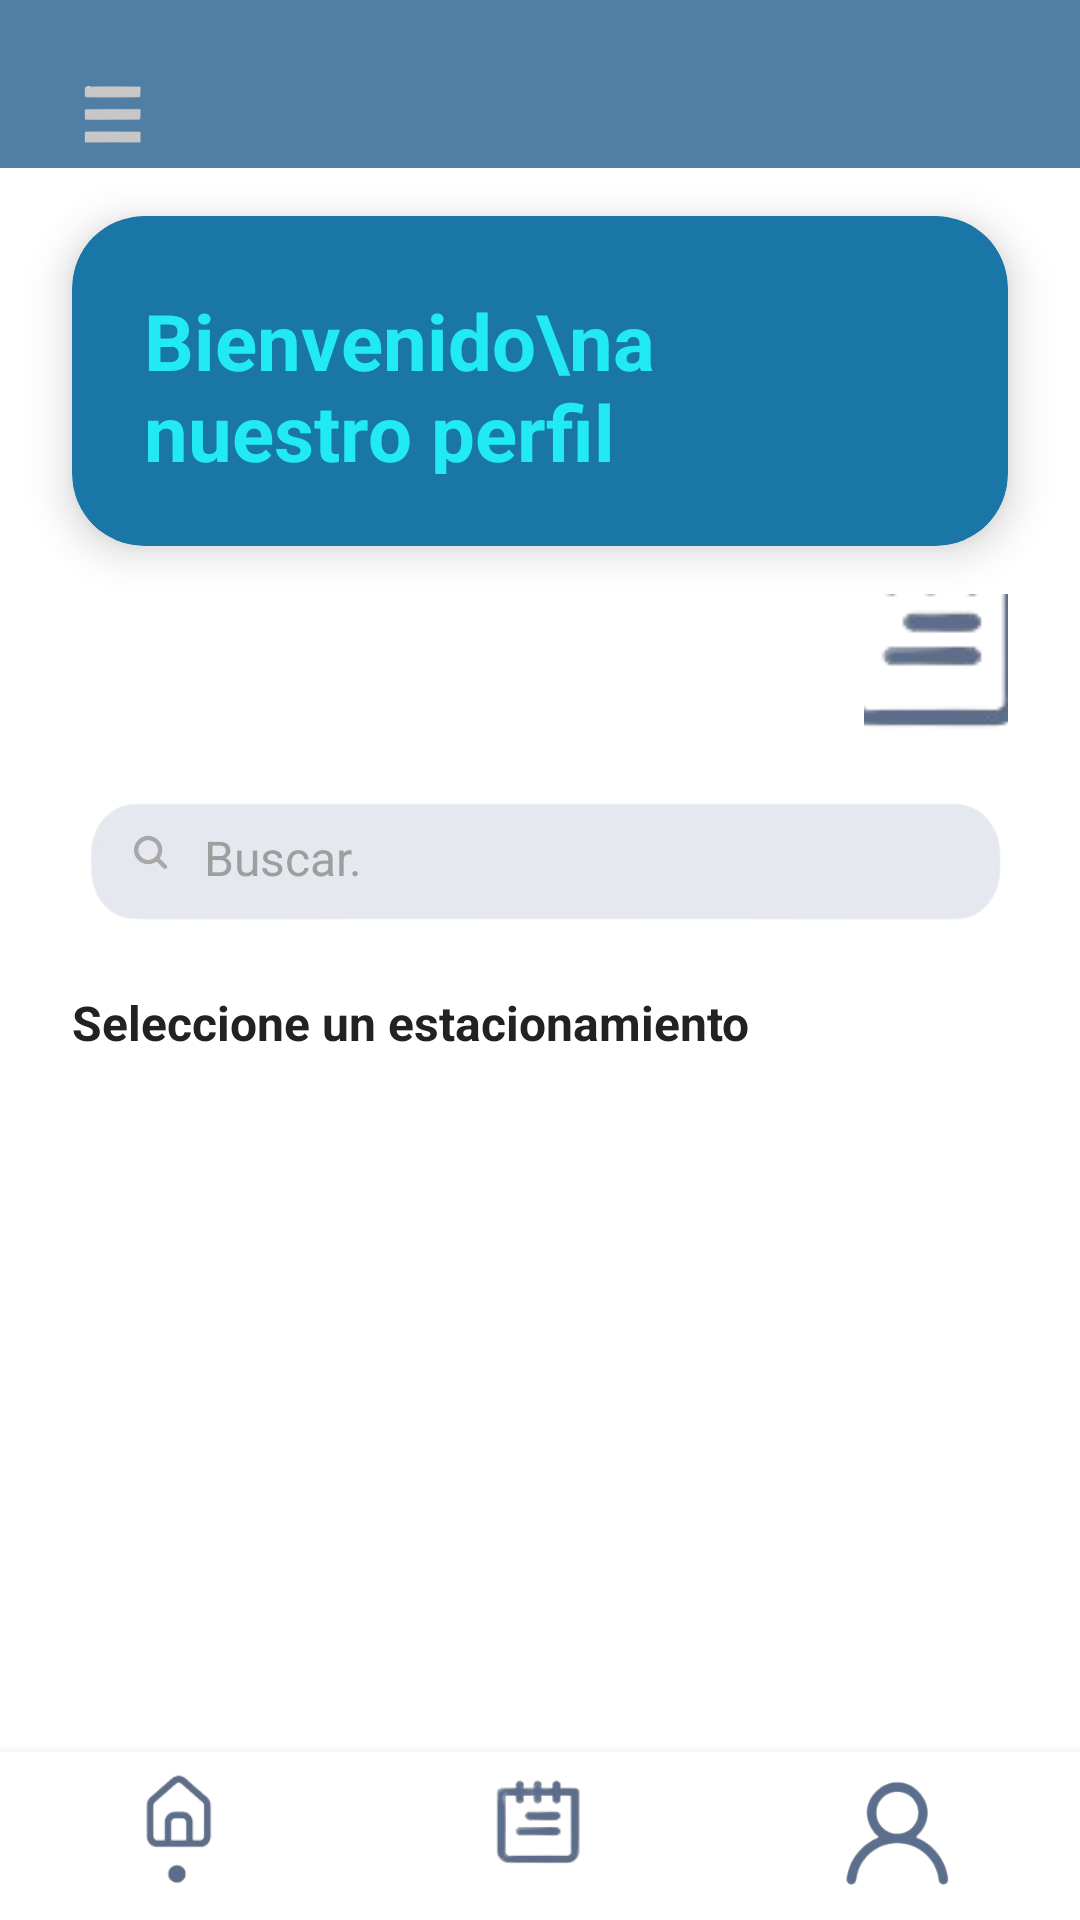

This screen was rendered from an Android layout file. Write that file and the resources it references.
<!-- AndroidManifest.xml: application theme Theme.MiApp -->
<!-- res/layout/activity_estacionamientos.xml -->
<?xml version="1.0" encoding="utf-8"?>
<androidx.drawerlayout.widget.DrawerLayout
    xmlns:android="http://schemas.android.com/apk/res/android"
    xmlns:app="http://schemas.android.com/apk/res-auto"
    xmlns:tools="http://schemas.android.com/tools"
    android:id="@+id/drawer_layout"
    android:layout_width="match_parent"
    android:layout_height="match_parent">

    
    <androidx.constraintlayout.widget.ConstraintLayout
        android:layout_width="match_parent"
        android:layout_height="match_parent"
        android:background="#FFFFFF"
        tools:context=".Activity_estacionamientos">

        
        <com.google.android.material.appbar.MaterialToolbar
            android:id="@+id/toolbar"
            android:layout_width="0dp"
            android:layout_height="wrap_content"
            android:background="#507EA4"
            android:title="Estacionamientos"
            android:titleTextColor="@android:color/white"
            app:layout_constraintTop_toTopOf="parent"
            app:layout_constraintStart_toStartOf="parent"
            app:layout_constraintEnd_toEndOf="parent" />

        
        <ImageView
            android:id="@+id/menuIcon"
            android:layout_width="28dp"
            android:layout_height="28dp"
            android:src="@drawable/tresbanner"
            android:contentDescription="Menú"
            app:layout_constraintTop_toTopOf="parent"
            app:layout_constraintStart_toStartOf="parent"
            android:layout_marginTop="24dp"
            android:layout_marginStart="24dp"/>

        
        <androidx.cardview.widget.CardView
            android:id="@+id/cardBienvenida"
            android:layout_width="0dp"
            android:layout_height="110dp"
            app:cardCornerRadius="24dp"
            app:cardElevation="8dp"
            android:backgroundTint="#1976A6"
            app:layout_constraintTop_toBottomOf="@id/toolbar"
            app:layout_constraintStart_toStartOf="parent"
            app:layout_constraintEnd_toEndOf="parent"
            android:layout_marginTop="16dp"
            android:layout_marginStart="24dp"
            android:layout_marginEnd="24dp">

            <TextView
                android:layout_width="match_parent"
                android:layout_height="match_parent"
                android:gravity="center_vertical|start"
                android:padding="24dp"
                android:text="Bienvenido\na nuestro perfil"
                android:textColor="#22E9F6"
                android:textSize="26sp"
                android:textStyle="bold" />
        </androidx.cardview.widget.CardView>

        
        <ImageButton
            android:id="@+id/btnReservas"
            android:layout_width="48dp"
            android:layout_height="48dp"
            android:src="@drawable/calendario"
            android:background="@android:color/transparent"
            android:contentDescription="Ir a Reservas"
            app:layout_constraintTop_toBottomOf="@id/cardBienvenida"
            app:layout_constraintEnd_toEndOf="parent"
            android:layout_marginTop="16dp"
            android:layout_marginEnd="24dp"
             />

        
        <LinearLayout
            android:id="@+id/layoutBuscador"
            android:layout_width="0dp"
            android:layout_height="48dp"
            android:orientation="horizontal"
            android:background="@drawable/bannerbuscar"
            android:paddingStart="16dp"
            android:paddingEnd="16dp"
            android:gravity="center_vertical"
            app:layout_constraintTop_toBottomOf="@id/btnReservas"
            app:layout_constraintStart_toStartOf="parent"
            app:layout_constraintEnd_toEndOf="parent"
            android:layout_marginTop="16dp"
            android:layout_marginStart="24dp"
            android:layout_marginEnd="24dp">

            <ImageView
                android:layout_width="20dp"
                android:layout_height="20dp"
                android:src="@drawable/lupa" />

            <EditText
                android:id="@+id/etBuscador"
                android:layout_width="0dp"
                android:layout_height="wrap_content"
                android:layout_weight="1"
                android:background="@android:color/transparent"
                android:hint="Buscar."
                android:textColor="#000000"
                android:textColorHint="#9E9E9E"
                android:paddingStart="8dp"
                android:textSize="16sp"/>
        </LinearLayout>

        
        <TextView
            android:id="@+id/tvTitulo"
            android:layout_width="0dp"
            android:layout_height="wrap_content"
            android:text="Seleccione un estacionamiento"
            android:textColor="#222222"
            android:textStyle="bold"
            android:textSize="16sp"
            app:layout_constraintTop_toBottomOf="@id/layoutBuscador"
            app:layout_constraintStart_toStartOf="parent"
            app:layout_constraintEnd_toEndOf="parent"
            android:layout_marginTop="20dp"
            android:layout_marginStart="24dp"
            android:layout_marginEnd="24dp"/>

        <androidx.recyclerview.widget.RecyclerView
            android:id="@+id/recyclerEstacionamientos"
            android:layout_width="354dp"
            android:layout_height="307dp"
            android:layout_marginTop="8dp"
            app:layout_constraintBottom_toTopOf="@id/barraInferior"
            app:layout_constraintEnd_toEndOf="parent"
            app:layout_constraintStart_toStartOf="parent"
            app:layout_constraintTop_toBottomOf="@id/tvTitulo" />

        
        <LinearLayout
            android:id="@+id/barraInferior"
            android:layout_width="0dp"
            android:layout_height="56dp"
            android:orientation="horizontal"
            android:background="#FFFFFF"
            android:elevation="8dp"
            app:layout_constraintBottom_toBottomOf="parent"
            app:layout_constraintStart_toStartOf="parent"
            app:layout_constraintEnd_toEndOf="parent">

            <ImageButton
                android:id="@+id/btnHome"
                android:layout_width="0dp"
                android:layout_height="match_parent"
                android:layout_weight="1"
                android:src="@drawable/home"
                android:background="@android:color/transparent"
                android:scaleType="centerInside"
                android:contentDescription="Inicio" />

            <ImageButton
                android:id="@+id/btnCalendario"
                android:layout_width="0dp"
                android:layout_height="match_parent"
                android:layout_weight="1"
                android:src="@drawable/calendario"
                android:background="@android:color/transparent"
                android:scaleType="centerInside"
                android:contentDescription="Calendario" />

            <ImageButton
                android:id="@+id/btnPerfil"
                android:layout_width="0dp"
                android:layout_height="match_parent"
                android:layout_weight="1"
                android:src="@drawable/perfil"
                android:background="@android:color/transparent"
                android:scaleType="centerInside"
                android:contentDescription="Perfil" />
        </LinearLayout>

    </androidx.constraintlayout.widget.ConstraintLayout>

    
    <com.google.android.material.navigation.NavigationView
        android:id="@+id/nav_view"
        android:layout_width="wrap_content"
        android:layout_height="match_parent"
        android:layout_gravity="start"
        app:headerLayout="@layout/av_header"
        app:menu="@menu/drawer_menu" />

</androidx.drawerlayout.widget.DrawerLayout>
<!-- res/layout/av_header.xml (included above) -->
<LinearLayout xmlns:android="http://schemas.android.com/apk/res/android"
    android:layout_width="match_parent"
    android:layout_height="220dp"
    android:orientation="vertical"
    android:background="#216896"
    android:padding="24dp"
    android:gravity="center_horizontal">

    <ImageView
        android:id="@+id/profile_image"
        android:layout_width="80dp"
        android:layout_height="80dp"
        android:src="@drawable/perfil_head"
        android:background="@drawable/circle_bg"
        android:scaleType="centerCrop"
        android:layout_marginBottom="8dp" />

    <TextView
        android:id="@+id/tv_username"
        android:layout_width="wrap_content"
        android:layout_height="wrap_content"
        android:text="Josue Trujillo"
        android:textColor="@android:color/white"
        android:textSize="16sp"
        android:textStyle="bold"
        android:layout_marginBottom="16dp"/>
</LinearLayout>
<!-- resources referenced by this layout -->
<resources>
  <!-- drawable bannerbuscar: png bitmap (drawable, 11801 bytes) -->
  <!-- drawable calendario: png bitmap (drawable, 6757 bytes) -->
  <!-- drawable home: png bitmap (drawable, 7409 bytes) -->
  <!-- drawable lupa: png bitmap (drawable, 8774 bytes) -->
  <!-- drawable perfil: png bitmap (drawable, 16519 bytes) -->
  <!-- drawable perfil_head: png bitmap (drawable, 74133 bytes) -->
  <!-- drawable tresbanner: png bitmap (drawable, 3751 bytes) -->
  <style name="Theme.MiApp" parent="Theme.MaterialComponents.DayNight.NoActionBar">
          
          <item name="colorPrimary">@color/purple_500</item>
          <item name="colorPrimaryVariant">@color/purple_700</item>
          <item name="colorOnPrimary">@color/white</item>
          <item name="colorSecondary">@color/teal_200</item>
          
      </style>
  <color name="purple_500">#6200EE</color>
  <color name="purple_700">#3700B3</color>
  <color name="white">#FFFFFF</color>
  <color name="teal_200">#03DAC5</color>
</resources>
